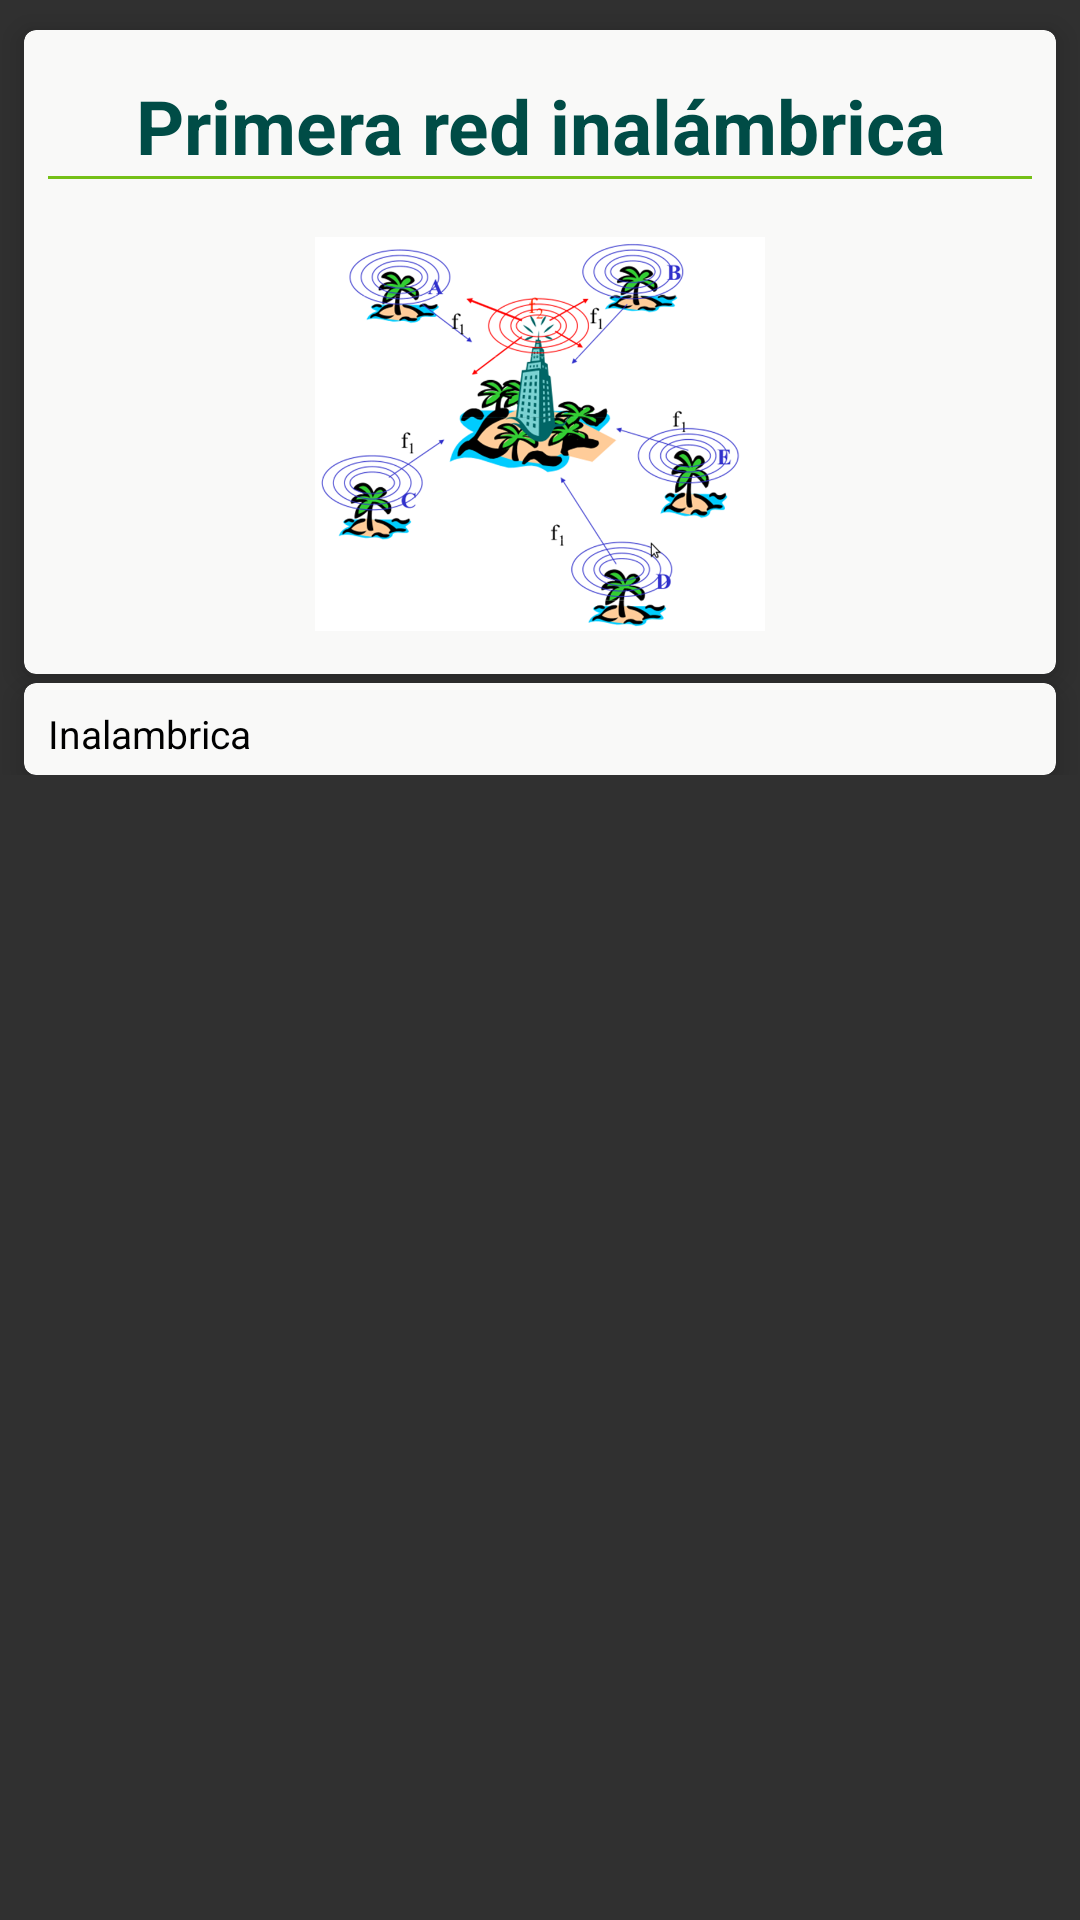

Here is an Android app screen rendered from its layout file. Give the layout XML and the strings, colors and styles it references.
<!-- AndroidManifest.xml: application theme AppTheme -->
<!-- res/layout/fragment_first_wireless.xml -->
<ScrollView xmlns:android="http://schemas.android.com/apk/res/android"
    xmlns:tools="http://schemas.android.com/tools"
    xmlns:card_view="http://schemas.android.com/apk/res-auto"
    android:orientation="vertical"
    android:layout_width="match_parent"
    android:layout_height="match_parent">
    

    <LinearLayout
        android:layout_width="match_parent"
        android:layout_height="wrap_content"
        android:orientation="vertical"
        android:gravity="center_vertical|left">

        
        <android.support.v7.widget.CardView
            xmlns:card_view="http://schemas.android.com/apk/res-auto"
            android:id="@+id/card_view_mision"
            android:orientation="vertical"
            android:layout_width="match_parent"
            android:layout_height="wrap_content"
            card_view:cardElevation="5dp"
            card_view:cardBackgroundColor="#F9F9F8"
            card_view:cardCornerRadius="4dp"
            android:layout_marginTop="10dp"
            android:layout_marginLeft="8dp"
            android:layout_marginRight="8dp"
            card_view:contentPaddingTop="5dp"
            card_view:contentPaddingBottom="5dp"
            android:gravity="center_vertical|left">

            <LinearLayout
                android:id="@+id/panel_perfil_egreso"
                android:orientation="vertical"
                android:layout_width="match_parent"
                android:layout_height="match_parent"
                android:layout_marginTop="10dp"
                android:layout_marginLeft="8dp"
                android:layout_marginRight="8dp"
                android:gravity="center_vertical|left">

                <TextView
                    style="@style/fragment_text"
                    android:layout_width="match_parent"
                    android:layout_height="wrap_content"
                    android:elevation="3dp"
                    android:textSize="25dp"
                    android:textStyle="bold"
                    android:gravity="center_horizontal"
                    android:textColor="@color/dark_green"
                    android:text="Primera red inalámbrica" />

                <ImageView
                    android:layout_width="match_parent"
                    android:layout_height="1dp"
                    android:background="@color/light_green" />

                <View
                    android:layout_width="match_parent"
                    android:layout_height="10dp"
                    />

                <ImageView
                    android:layout_width="150dip"
                    android:layout_height="150dip"
                    android:layout_gravity="center_horizontal|center_vertical"
                    android:src="@drawable/img_first_wireless" />

            </LinearLayout>

        </android.support.v7.widget.CardView>

        
        <android.support.v7.widget.CardView
            xmlns:card_view="http://schemas.android.com/apk/res-auto"
            android:id="@+id/card_view_egreso_content"
            android:orientation="vertical"
            android:layout_width="match_parent"
            android:layout_height="wrap_content"
            card_view:cardElevation="5dp"
            card_view:cardBackgroundColor="#F9F9F8"
            card_view:cardCornerRadius="4dp"
            android:layout_marginTop="3dp"
            android:layout_marginLeft="8dp"
            android:layout_marginRight="8dp"
            card_view:contentPaddingTop="5dp"
            card_view:contentPaddingBottom="5dp"

            android:gravity="center_vertical|left">

            <LinearLayout
                android:id="@+id/panel_perfil_egreso_content"
                android:orientation="vertical"
                android:layout_width="match_parent"
                android:layout_height="match_parent"
                android:layout_marginTop="3dp"
                android:layout_marginLeft="8dp"
                android:layout_marginRight="8dp"
                android:gravity="center_vertical|left">

                <TextView
                    android:id="@+id/txtContent"
                    style="@style/fragment_text"
                    android:elevation="3dp"
                    android:layout_width="match_parent"
                    android:layout_height="wrap_content"
                    android:text="Inalambrica" />


            </LinearLayout>

        </android.support.v7.widget.CardView>

        </LinearLayout>



</ScrollView>
<!-- resources referenced by this layout -->
<resources>
  <color name="dark_green">#004C46</color>
  <color name="light_green">#75C017</color>
  <!-- drawable img_first_wireless: png bitmap (drawable-hdpi, 219601 bytes) -->
  <style name="fragment_text">
          <item name="android:textColor">#000000</item>
          <item name="android:textSize">13sp</item>
      </style>
  <style name="AppTheme" parent="AppTheme.Base" />
  <style name="AppTheme.Base" parent="Theme.AppCompat">
          <item name="colorPrimary">@color/colorPrimary</item>
          <item name="colorPrimaryDark">@color/colorPrimaryDark</item>
          <item name="android:windowNoTitle">true</item>
          <item name="windowActionBar">false</item>
      </style>
  <color name="colorPrimary">@color/material_blue_grey_800</color>
  <color name="colorPrimaryDark">@color/material_blue_grey_900</color>
</resources>
